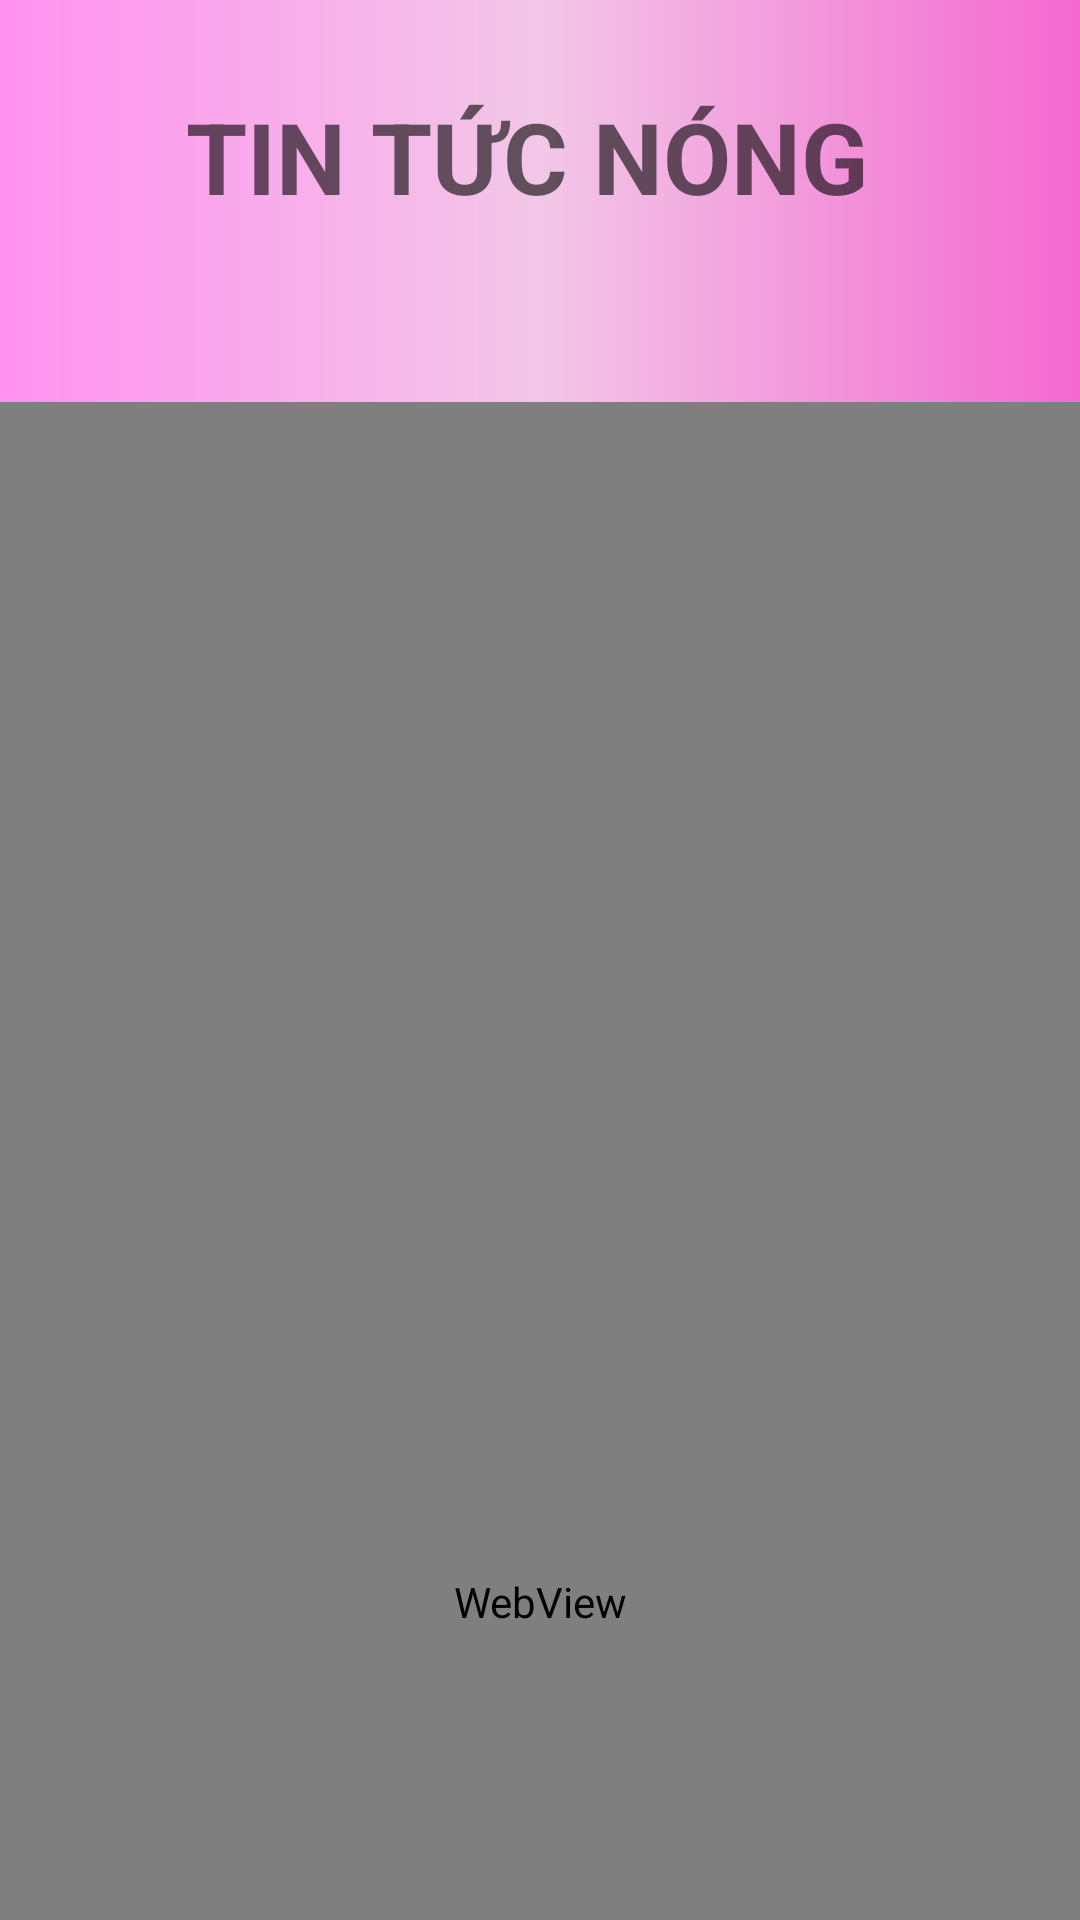

This screen was rendered from an Android layout file. Write that file and the resources it references.
<!-- AndroidManifest.xml: application theme Theme.SOSKDIENTU -->
<!-- res/layout/fragment_thongbao.xml -->
<?xml version="1.0" encoding="utf-8"?>
<LinearLayout xmlns:android="http://schemas.android.com/apk/res/android"
    xmlns:tools="http://schemas.android.com/tools"
    android:layout_width="match_parent"
    android:layout_height="match_parent"
    android:orientation="vertical"
    android:background="@drawable/background_layout"
    tools:context=".fragment.ThongbaoFragment">

    
    <TextView
        android:layout_width="wrap_content"
        android:layout_height="wrap_content"
        android:layout_gravity="center"
        android:layout_marginTop="30dp"
        android:text="TIN TỨC NÓNG "
        android:textAppearance="@style/TextAppearance.AppCompat.Medium"
        android:textSize="16pt"
        android:textStyle="bold" />
    <LinearLayout
        android:layout_width="match_parent"
        android:layout_marginTop="30dp"
        android:layout_height="800dp"

        android:orientation="vertical">
        <WebView
            android:layout_width="match_parent"
            android:layout_marginTop="30dp"


            android:layout_height="800dp"
            android:id="@+id/web"></WebView>

    </LinearLayout>

</LinearLayout>
<!-- resources referenced by this layout -->
<resources>
  <!-- drawable background_layout (drawable) -->
  <?xml version="1.0" encoding="utf-8"?>
  <shape xmlns:android="http://schemas.android.com/apk/res/android">
  
      <gradient
      android:startColor="#FF91EF"
      android:centerColor="#F2C7E7"
      android:endColor="#F369CF"></gradient>
  </shape>
  <style name="Theme.SOSKDIENTU" parent="Theme.MaterialComponents.DayNight.NoActionBar">
          
          <item name="colorPrimary">@color/purple_500</item>
          <item name="colorPrimaryVariant">@color/purple_700</item>
          <item name="colorOnPrimary">@color/white</item>
          
          <item name="colorSecondary">@color/teal_200</item>
          <item name="colorSecondaryVariant">@color/teal_700</item>
          <item name="colorOnSecondary">@color/black</item>
          
          <item name="android:statusBarColor" tools:targetApi="l">?attr/colorPrimaryVariant</item>
          
      </style>
  <!-- not gathered from this repository: default colours our renderer supplied (Android Studio template values) -->
  <color name="purple_500">#FF6200EE</color>
  <color name="purple_700">#FF3700B3</color>
  <color name="teal_200">#FF03DAC5</color>
  <color name="teal_700">#FF018786</color>
  <color name="black">#FF000000</color>
  <color name="white">#FFFFFFFF</color>
</resources>
